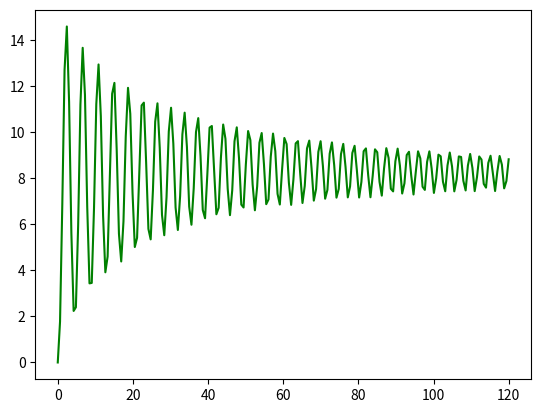

Python code for this plot:
"""
Program: Dynamical Systems Template
File: dynamicalSystemsTemplate.pylab
Author: blakekas
Version: 2-10-2018.1
Summary:
    Basic script for solving a system of first order differential equations
    that describes a dynamical system.
Usage: python dynamicalSystemsTemplate.py
Version History:
    1-15-2018.1: base
    12-11-2018.1: added some documentation
    
"""

import scipy.integrate as si
import numpy as np
import matplotlib.pylab as plt

def step(x):
    return 1 * (x > 0)

# Create a function that defines the rhs of the differential equation system
def calc_RHS(y,t,p):
#   y = a list that contains the system state
#   t = the time for which the right-hand-side of the system equations
#       is to be calculated.
#   p = a tuple that contains any parameters needed for the model
#
    import numpy as np

#   Unpack the state of the system
    y0 = y[0]
    y1 = y[1]

#   Unpack the parameter list
    m , L , k1 , k2 , X1 , kd , = p

#   Calculate the bungee force
    if y0 < L:
        Fb = 0
    elif y0-L < X1:  
        Fb = -k1*(y0-L)
    else:
        Fb= -k2*(y0-L)

#   Calculate the rates of change (the derivatives)
    dy0dt = y1
    dy1dt = 9.81 + Fb/m -kd*y1**2*np.sign(y1)

    return [dy0dt,dy1dt]

# Define the initial conditions
y_0 = [0.,0.]

# Define the time grid
t = np.linspace(0,120,200)

# Define the model parameters
m = 75
L = 3.
k2 = 162.
k1 = 77.
X1 = 4.88
kd = 1.e-2
p = m , L , k1 , k2 , X1 , kd ,

# Solve the DE
sol = si.odeint(calc_RHS,y_0,t,args=(p,))
y0 = sol[:,0]
y1 = sol[:,1]

# Plot the solution
plt.plot(t,y0,color='g')
#plt.plot(t,y1,color='b')
plt.show()
